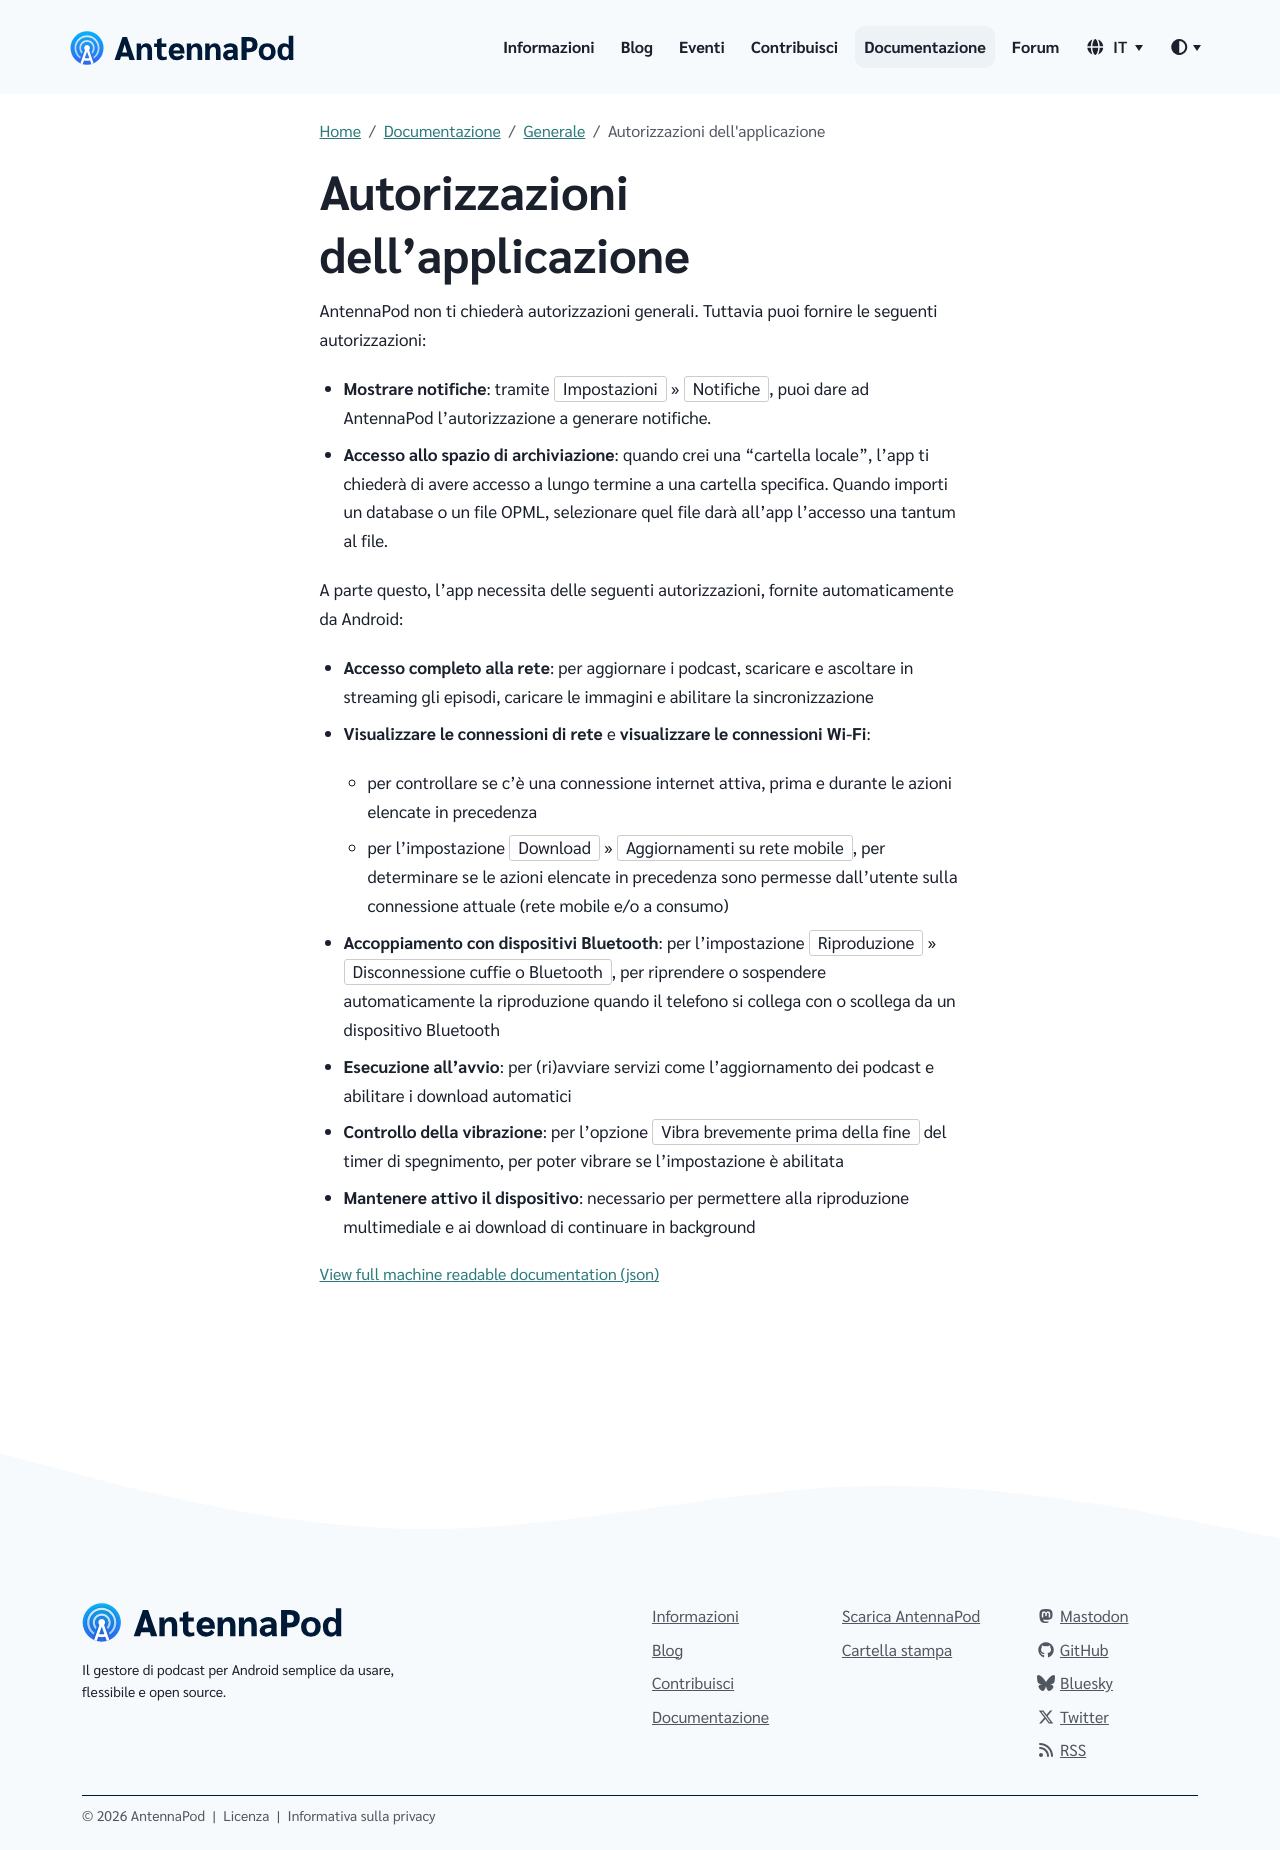

repository: AntennaPod/antennapod.github.io · page: it/documentation/general/app-permissions.html · generator: jekyll

AntennaPod non ti chiederà autorizzazioni generali. Tuttavia puoi fornire le seguenti autorizzazioni:

* **Mostrare notifiche**: tramite `Impostazioni` » `Notifiche`, puoi dare ad AntennaPod l'autorizzazione a generare notifiche.

* **Accesso allo spazio di archiviazione**: quando crei una "cartella locale", l'app ti chiederà di avere accesso a lungo termine a una cartella specifica. Quando importi un database o un file OPML, selezionare quel file darà all'app l'accesso una tantum al file.

A parte questo, l'app necessita delle seguenti autorizzazioni, fornite automaticamente da Android:

- **Accesso completo alla rete**: per aggiornare i podcast, scaricare e ascoltare in streaming gli episodi, caricare le immagini e abilitare la sincronizzazione

- **Visualizzare le connessioni di rete** e **visualizzare le connessioni Wi-Fi**:

   - per controllare se c'è una connessione internet attiva, prima e durante le azioni elencate in precedenza

   - per l'impostazione `Download` » `Aggiornamenti su rete mobile`, per determinare se le azioni elencate in precedenza sono permesse dall'utente sulla connessione attuale (rete mobile e/o a consumo)

- **Accoppiamento con dispositivi Bluetooth**: per l'impostazione `Riproduzione` » `Disconnessione cuffie o Bluetooth`, per riprendere o sospendere automaticamente la riproduzione quando il telefono si collega con o scollega da un dispositivo Bluetooth

- **Esecuzione all'avvio**: per (ri)avviare servizi come l'aggiornamento dei podcast e abilitare i download automatici

- **Controllo della vibrazione**: per l'opzione `Vibra brevemente prima della fine` del timer di spegnimento, per poter vibrare se l'impostazione è abilitata

- **Mantenere attivo il dispositivo**: necessario per permettere alla riproduzione multimediale e ai download di continuare in background
